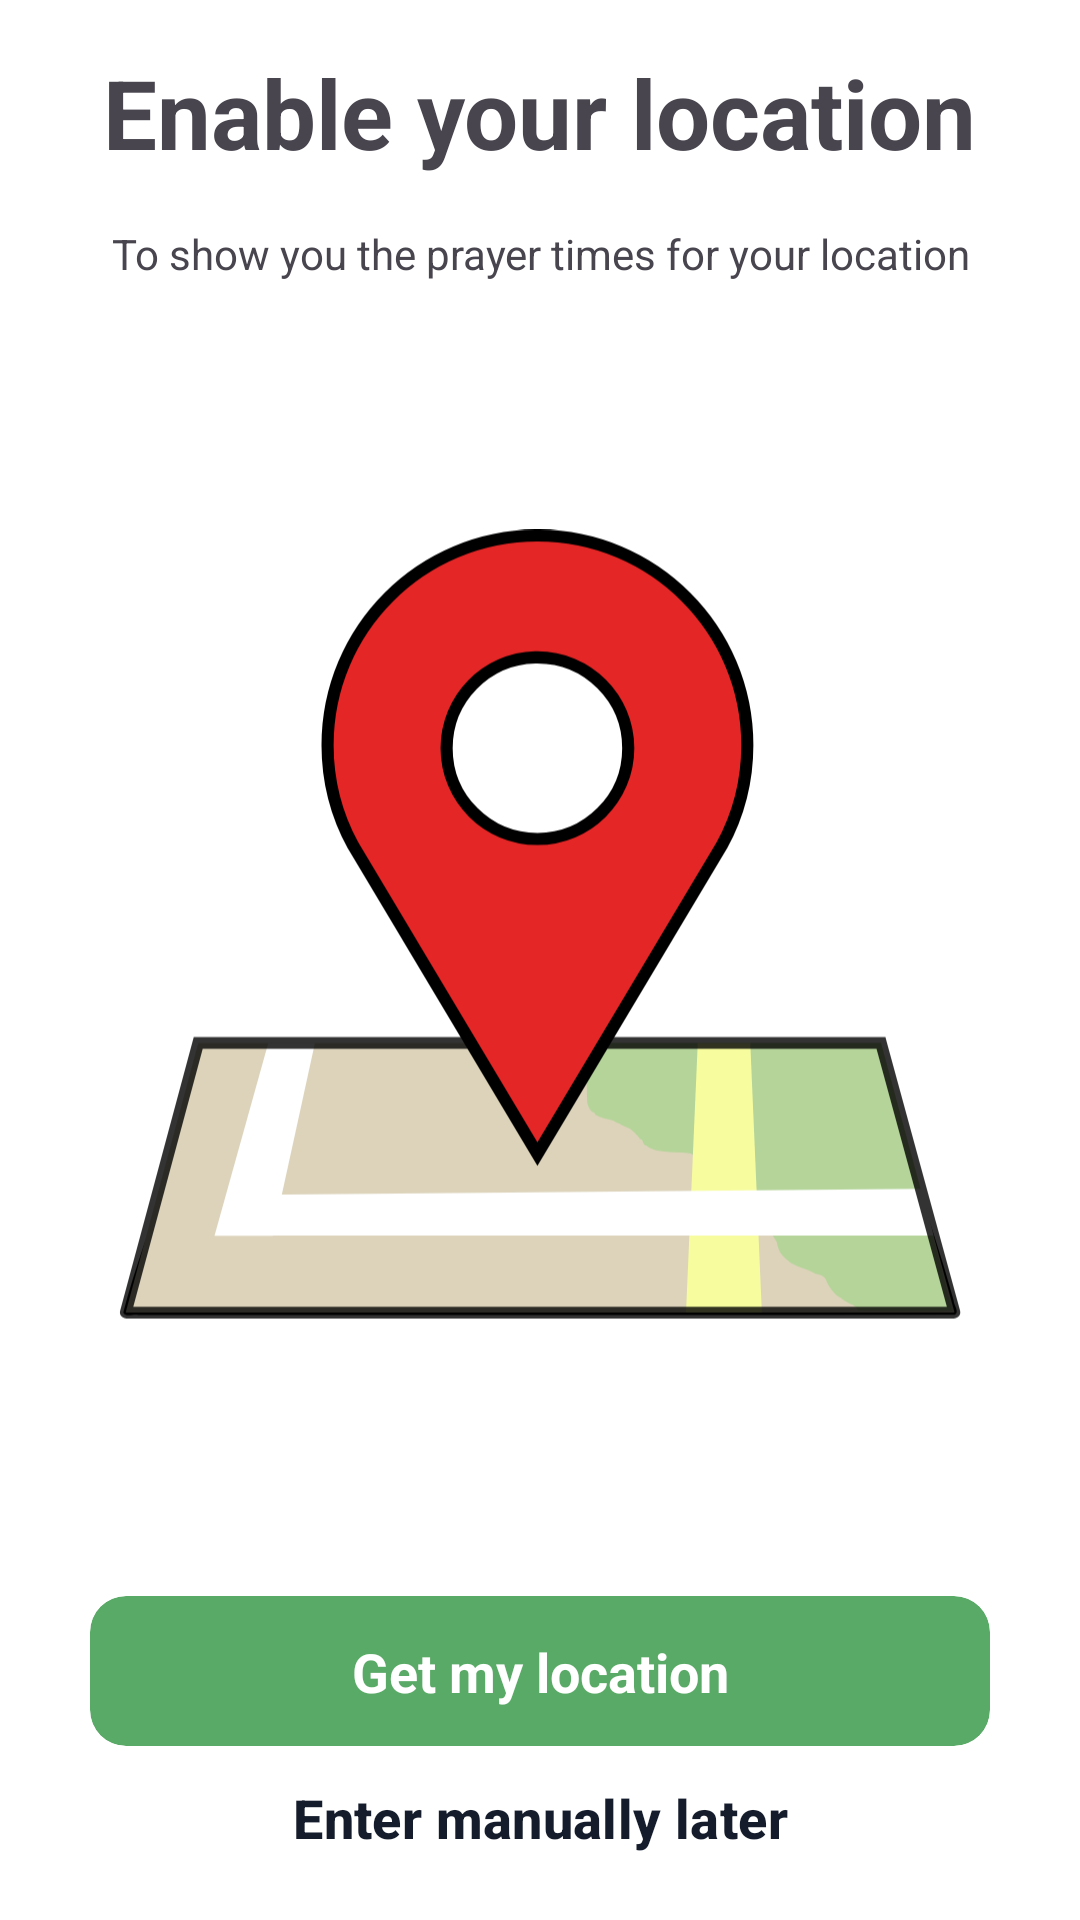

This screen was rendered from an Android layout file. Write that file and the resources it references.
<!-- AndroidManifest.xml: application theme Theme.Newestprayer -->
<!-- res/layout/intro_fragment_location.xml -->
<?xml version="1.0" encoding="utf-8"?>
<RelativeLayout xmlns:android="http://schemas.android.com/apk/res/android"
    xmlns:app="http://schemas.android.com/apk/res-auto"
    xmlns:tools="http://schemas.android.com/tools"
    android:layout_width="match_parent"
    android:layout_height="match_parent"
    android:background="?attr/backgroundColor"
    android:orientation="vertical"
    tools:context=".ui.intro.IntroLocationFragment">


    <androidx.constraintlayout.widget.ConstraintLayout
        android:id="@+id/constraintLayout"
        android:layout_width="match_parent"
        android:layout_height="wrap_content"
        android:layout_alignParentTop="true"
        android:layout_marginHorizontal="@dimen/activity_horizontal_margin"
        android:layout_marginTop="16dp"
        app:layout_constraintEnd_toEndOf="parent"
        app:layout_constraintStart_toStartOf="parent"
        app:layout_constraintTop_toTopOf="parent">

        <TextView
            android:id="@+id/title_location"
            android:layout_width="wrap_content"
            android:layout_height="wrap_content"
            android:autoSizeTextType="uniform"
            android:maxLines="1"
            android:text="@string/intro_title_location"
            android:textSize="32sp"
            android:textStyle="bold"
            app:layout_constraintEnd_toEndOf="parent"
            app:layout_constraintStart_toStartOf="parent"
            app:layout_constraintTop_toTopOf="parent" />

        <TextView
            android:id="@+id/desc_location"
            android:layout_width="match_parent"
            android:layout_height="wrap_content"
            android:layout_marginTop="16dp"
            android:gravity="center_horizontal"
            android:text="@string/intro_desc_location"
            app:layout_constraintEnd_toEndOf="parent"
            app:layout_constraintHorizontal_bias="0.0"
            app:layout_constraintStart_toStartOf="parent"
            app:layout_constraintTop_toBottomOf="@+id/title_location" />

    </androidx.constraintlayout.widget.ConstraintLayout>

    <LinearLayout
        android:layout_width="match_parent"
        android:layout_height="match_parent"
        android:layout_above="@+id/linearLayoutButton"
        android:layout_below="@id/constraintLayout"
        android:layout_marginHorizontal="@dimen/activity_horizontal_margin"
        android:gravity="center">

        <ImageView
            android:id="@+id/imageView2"
            android:layout_width="match_parent"
            android:layout_height="match_parent"
            android:scaleType="fitCenter"
            android:src="@drawable/intro_location" />
    </LinearLayout>

    <LinearLayout
        android:id="@+id/linearLayoutButton"
        android:layout_width="match_parent"
        android:layout_height="wrap_content"
        android:layout_alignParentBottom="true"
        android:orientation="vertical">


        <com.google.android.material.card.MaterialCardView
            android:id="@+id/getmylocationCard"
            android:layout_width="match_parent"
            android:layout_height="50dp"
            android:layout_marginHorizontal="@dimen/activity_horizontal_margin"
            android:textColor="@color/white"
            android:textStyle="bold"
            app:cardBackgroundColor="?attr/colorPrimary"
            app:cornerRadius="8dp"
            app:strokeWidth="0dp">

            <androidx.constraintlayout.widget.ConstraintLayout
                android:layout_width="match_parent"
                android:layout_height="match_parent">

                <ProgressBar
                    android:id="@+id/getmylocationProgressbar"
                    android:layout_width="wrap_content"
                    android:layout_height="wrap_content"
                    android:layout_marginEnd="16dp"
                    android:indeterminateTint="@color/white"
                    android:indeterminateTintMode="src_atop"
                    android:visibility="invisible"
                    app:layout_constraintBottom_toBottomOf="parent"
                    app:layout_constraintEnd_toStartOf="@+id/getmylocationText"
                    app:layout_constraintTop_toTopOf="parent" />

                <TextView
                    android:id="@+id/getmylocationText"
                    android:layout_width="wrap_content"
                    android:layout_height="wrap_content"
                    android:text="@string/button_getmylocation"
                    android:textColor="@color/white"
                    android:textSize="18sp"
                    android:textStyle="bold"
                    app:layout_constraintBottom_toBottomOf="parent"
                    app:layout_constraintEnd_toEndOf="parent"
                    app:layout_constraintStart_toStartOf="parent"
                    app:layout_constraintTop_toTopOf="parent" />


            </androidx.constraintlayout.widget.ConstraintLayout>
        </com.google.android.material.card.MaterialCardView>


        <com.google.android.material.button.MaterialButton
            android:id="@+id/maybeLaterButton"
            android:layout_width="match_parent"
            android:layout_height="wrap_content"
            android:layout_marginHorizontal="@dimen/activity_horizontal_margin"
            android:layout_marginBottom="10dp"
            android:background="@android:color/transparent"
            android:text="@string/intro_button2_location"
            android:textColor="?attr/colorOnSurface"
            android:textSize="18sp"
            android:textStyle="bold"
            app:layout_constraintBottom_toBottomOf="parent"
            app:layout_constraintEnd_toEndOf="parent"
            app:layout_constraintStart_toStartOf="parent" />
    </LinearLayout>


</RelativeLayout>
<!-- resources referenced by this layout -->
<resources>
  <color name="white">#FFFFFFFF</color>
  <dimen name="activity_horizontal_margin">30dp</dimen>
  <!-- drawable intro_location: vector/xml drawable (drawable, 3423 chars, omitted) -->
  <string name="button_getmylocation">Get my location</string>
  <string name="intro_button2_location">Enter manually later</string>
  <string name="intro_desc_location">To show you the prayer times for your location</string>
  <string name="intro_title_location">Enable your location</string>
  <style name="Theme.Newestprayer" parent="Theme.Material3.Light.NoActionBar">
          
          <item name="colorPrimary">#59AA66</item>
          <item name="colorPrimaryVariant">@color/black</item>
          <item name="colorOnPrimary">@color/black</item>
          
          <item name="colorSecondary">#ED8CB3</item>
          <item name="colorSecondaryVariant">#ED8CB3</item>
          <item name="colorOnSecondary">@color/black</item>
  
       
  
          <item name="backgroundColor">#FFFFFF</item>
  
  
  
          <item name="colorSurface">#E9E9E9</item>
          <item name="colorOnSurface">#151D2C</item>
          
          <item name="android:statusBarColor">?attr/backgroundColor</item>
  
          
          use this code for icon change color
          <item name="android:windowLightStatusBar">true</item>
  
          
          <item name="android:windowLightNavigationBar">true</item>
  
          
          <item name="android:navigationBarColor">?attr/backgroundColor</item>
  
  
      </style>
  <color name="black">#FF000000</color>
</resources>
